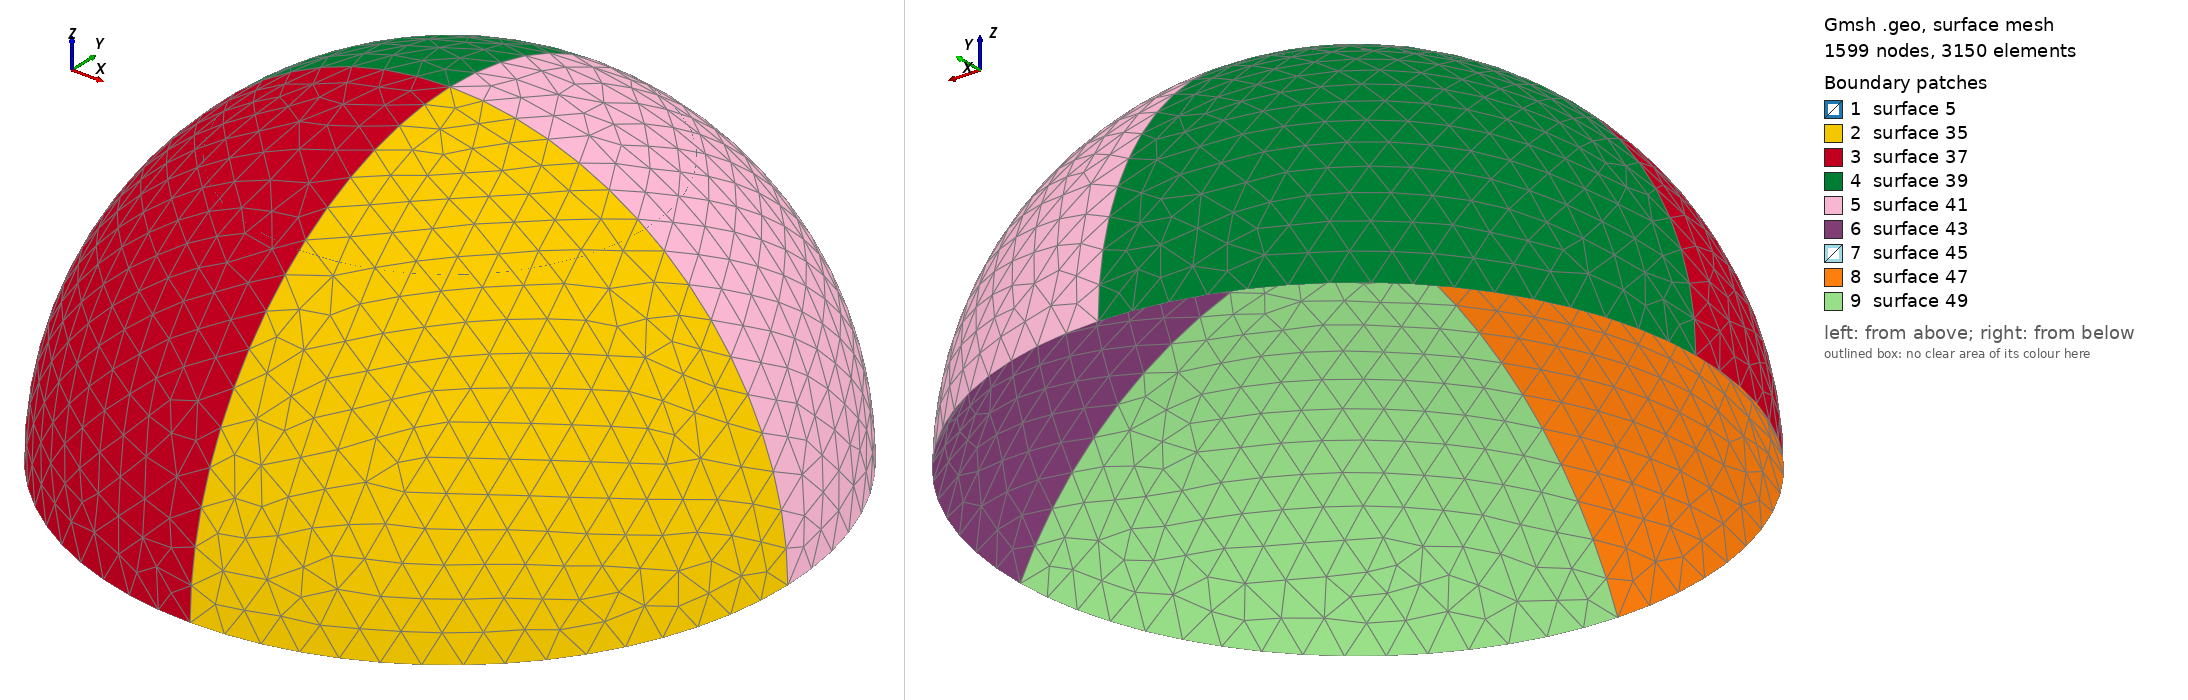

Gmsh geometry script, surface-meshed: 1599 nodes, 3150 surface elements. Boundary patches (legend numbers): 1 surface 5, 2 surface 35, 3 surface 37, 4 surface 39, 5 surface 41, 6 surface 43, 7 surface 45, 8 surface 47, 9 surface 49. Left view from above one corner, right view from below the opposite corner. The script declares no physical surfaces, so the legend lists its geometric surfaces. The drawing asked Gmsh for element sizes between 1% and 20% of the model's largest extent; the script's own settings can give other sizes.

=== dome_field_box.geo (drawn) ===
//Parameters
center_x=256.5;
center_y=256.5;
slice_height=-80.1333121615;
radius=250.563423869;
volSize_px=45;
volSize_fine=30;
sl_refined=110.863218314;
sl_height=36.1333121615;
sl_width=3.9709623379;


//formulas
outer_radius=(radius^2+slice_height^2)/(-2*slice_height);
inner_radius=outer_radius*1.1;
center_dist=Sqrt(inner_radius^2-outer_radius^2);
z_interc=-outer_radius;
x_interc=outer_radius;

//center inner ball
Point(1) = {center_x, center_y, -outer_radius-center_dist, volSize_px};

//top tip inner ball
Point(2) = {center_x, center_y, inner_radius-outer_radius-center_dist, volSize_px};

//center of intersection circle
Point(7) = {center_x, center_y, z_interc, volSize_px};

//4 Corner points of intersection circle
Point(8) = {center_x+x_interc, center_y, z_interc, volSize_px};
Point(9) = {center_x, center_y+x_interc, z_interc, volSize_px};
Point(10) = {center_x-x_interc, center_y, z_interc, volSize_px};
Point(11) = {center_x, center_y-x_interc, z_interc, volSize_px};

//Slice Circle
Point(3) = {center_x, center_y, slice_height, volSize_px}; 
Point(16) = {-radius+center_x, center_y, slice_height, volSize_px};
Point(17) = {center_x, center_y+radius, slice_height, volSize_px};
Point(18) = {center_x+radius, center_y, slice_height, volSize_px};
Point(19) = {center_x, -radius+center_y, slice_height, volSize_px};

//Circles describing slice circle
Circle(20) = {16, 3, 17}; 
Circle(21) = {17, 3, 18}; 
Circle(22) = {18, 3, 19}; 
Circle(23) = {19, 3, 16};

//Top tip outer circle
Point(29) = {center_x, center_y, 0, volSize_px};

//Circle of intersecting balls
Circle(12) = {8, 1, 2};
Circle(13) = {9, 1, 2};
Circle(14) = {10, 1, 2};
Circle(15) = {11, 1, 2};

//Arcs of balls
Circle(24) = {8, 7, 9};
Circle(25) = {9, 7, 10};
Circle(26) = {10, 7, 11};
Circle(27) = {11, 7, 8};
Circle(30) = {8, 7, 29};
Circle(31) = {9, 7, 29};
Circle(32) = {10, 7, 29};
Circle(33) = {11, 7, 29};

//Slice Surface
Line Loop(4) = {21, 22, 23, 20};
Plane Surface(5) = {4};

//Line Loops
Line Loop(35) = {33, -30, -27};
Ruled Surface(35) = {35};
Line Loop(37) = {32, -33, -26};
Ruled Surface(37) = {37};
Line Loop(39) = {31, -32, -25};
Ruled Surface(39) = {39};
Line Loop(41) = {24, 31, -30};
Ruled Surface(41) = {41};
Line Loop(43) = {12, -13, -24};
Ruled Surface(43) = {43};
Line Loop(45) = {13, -14, -25};
Ruled Surface(45) = {45};
Line Loop(47) = {14, -15, -26};
Ruled Surface(47) = {47};
Line Loop(49) = {15, -12, -27};
Ruled Surface(49) = {49};
Surface Loop(50) = {35, 37, 39, 41, 43, 49, 47, 45};
Volume(51) = {50};

//Box field
Field[6] = Box;
Field[6].VIn = volSize_fine;
Field[6].VOut = volSize_px;
Field[6].XMin = center_x-sl_refined; 
Field[6].XMax = center_x+sl_refined;
Field[6].YMin = center_y-sl_refined;
Field[6].YMax = center_y+sl_refined;
Field[6].ZMin = slice_height-sl_width;
Field[6].ZMax = slice_height+sl_width;

//Settings
Mesh.CharacteristicLengthExtendFromBoundary = 1;

//Background Field
Field[7] = Min;
Field[7].FieldsList = {6};
Background Field = 7;
